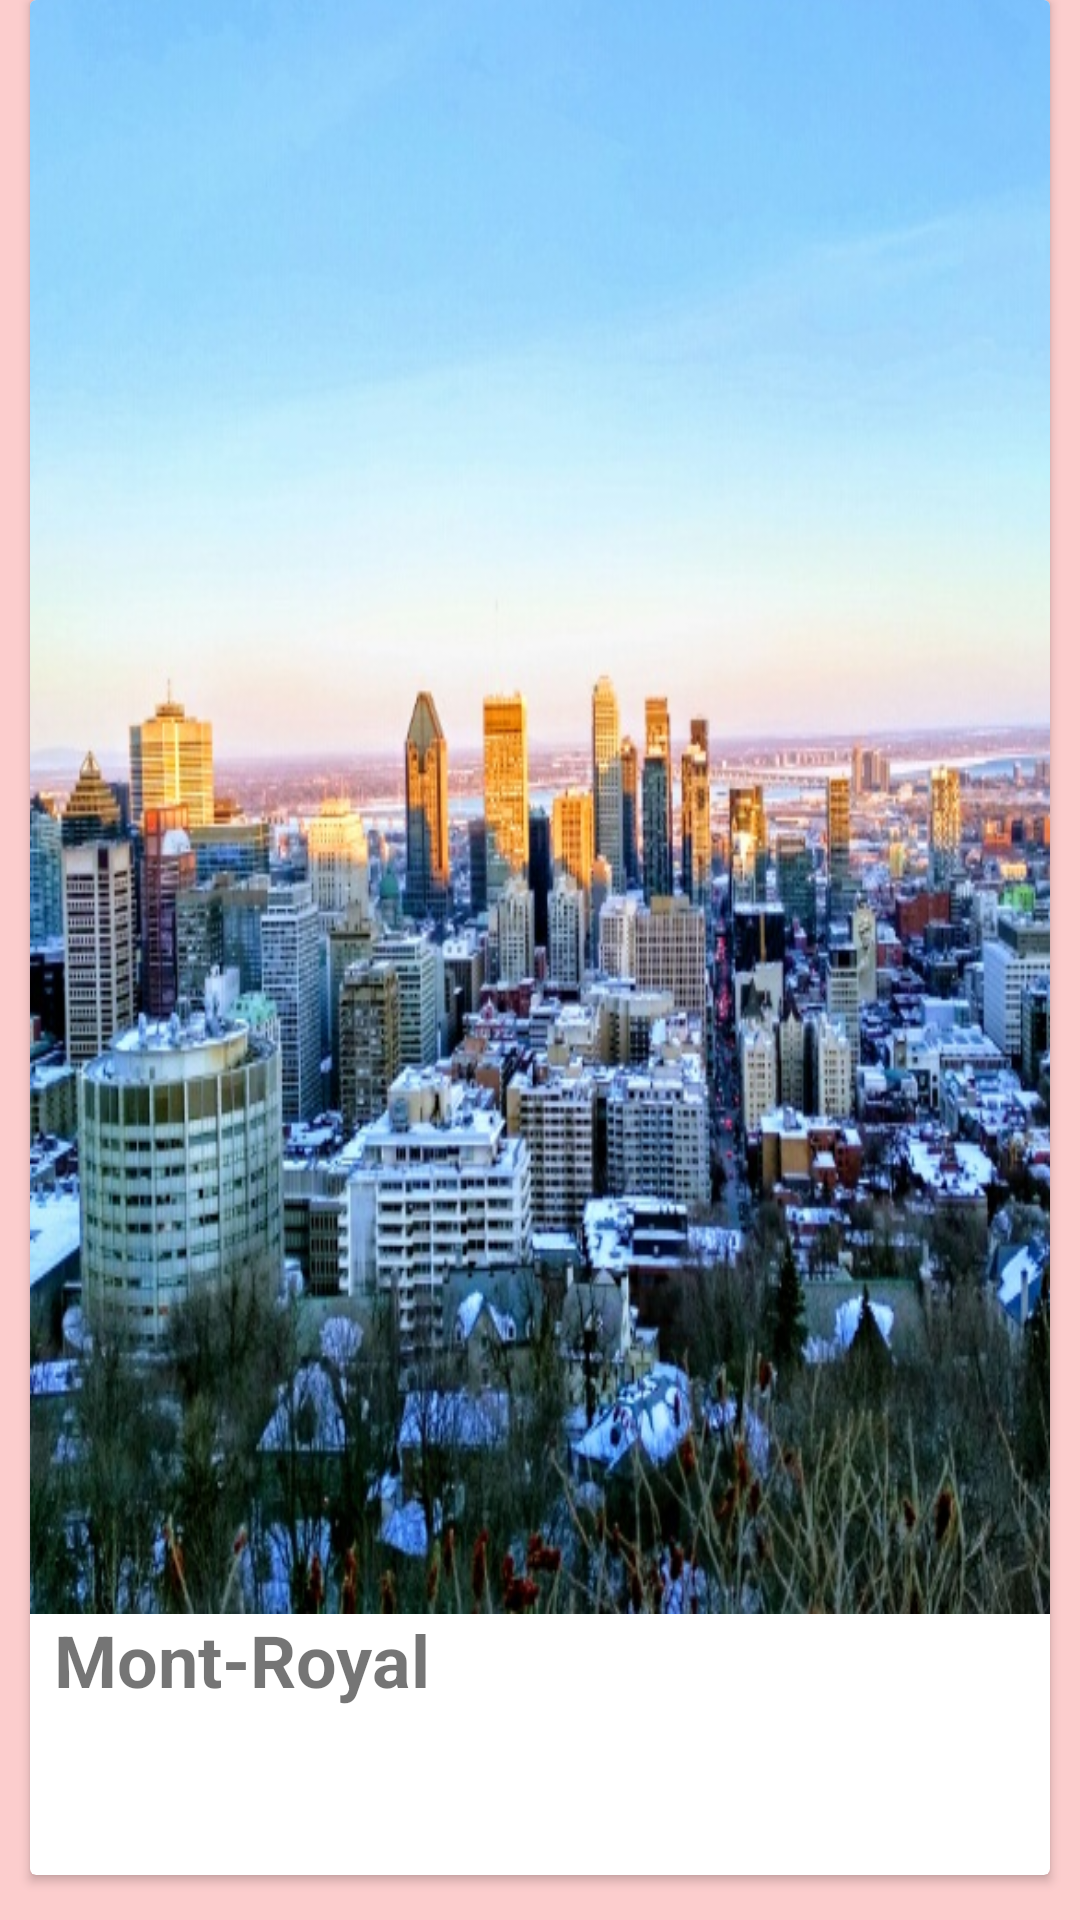

This screen was rendered from an Android layout file. Write that file and the resources it references.
<!-- AndroidManifest.xml: application theme AppTheme -->
<!-- res/layout/card_item_spots.xml -->
<?xml version="1.0" encoding="utf-8"?>
<LinearLayout xmlns:android="http://schemas.android.com/apk/res/android"
    xmlns:app="http://schemas.android.com/apk/res-auto"
    xmlns:tools="http://schemas.android.com/tools"
    android:layout_width="match_parent"
    android:layout_height="wrap_content"
    android:background="@color/backgroundPink"
    android:orientation="vertical">

    <androidx.cardview.widget.CardView
        android:id="@+id/spotCardViewForList"
        android:layout_width="match_parent"
        android:layout_height="wrap_content"
        android:layout_marginLeft="10dp"
        android:layout_marginRight="10dp"
        android:layout_marginBottom="15dp"
        app:cardUseCompatPadding="false">

        <androidx.constraintlayout.widget.ConstraintLayout
            android:layout_width="match_parent"
            android:layout_height="match_parent">

            <ImageView
                android:id="@+id/CardPhoto"
                android:layout_width="0dp"
                android:layout_height="wrap_content"
                android:scaleType="fitXY"
                android:scaleX="1.3"
                android:scaleY="1.05"
                app:layout_constraintEnd_toEndOf="parent"
                app:layout_constraintStart_toStartOf="parent"
                app:layout_constraintTop_toTopOf="parent"
                app:srcCompat="@drawable/mont_royal_view" />

            <TextView
                android:id="@+id/titleOfSpot"
                android:layout_width="0dp"
                android:layout_height="100dp"
                android:layout_marginStart="8dp"
                android:layout_marginTop="32dp"
                android:layout_marginEnd="8dp"
                android:layout_marginBottom="8dp"
                android:text="@string/mont_royal"
                android:textSize="24sp"
                android:textStyle="bold"
                app:layout_constraintBottom_toBottomOf="parent"
                app:layout_constraintEnd_toEndOf="parent"
                app:layout_constraintStart_toStartOf="parent"
                app:layout_constraintTop_toBottomOf="@+id/CardPhoto" />

        </androidx.constraintlayout.widget.ConstraintLayout>

    </androidx.cardview.widget.CardView>

</LinearLayout>
<!-- resources referenced by this layout -->
<resources>
  <color name="backgroundPink">#4DFF6363</color>
  <!-- drawable mont_royal_view: png bitmap (drawable, 174244 bytes) -->
  <string name="mont_royal">Mont-Royal</string>
  <style name="AppTheme" parent="Theme.AppCompat.Light.DarkActionBar">
          
          <item name="colorPrimary">@color/colorPrimary</item>
          <item name="colorPrimaryDark">@color/colorPrimaryDark</item>
          <item name="colorAccent">@color/colorAccent</item>
          
      </style>
  <color name="colorPrimary">#f52922</color>
  <color name="colorPrimaryDark">#a31c17</color>
  <color name="colorAccent">#000000</color>
</resources>
